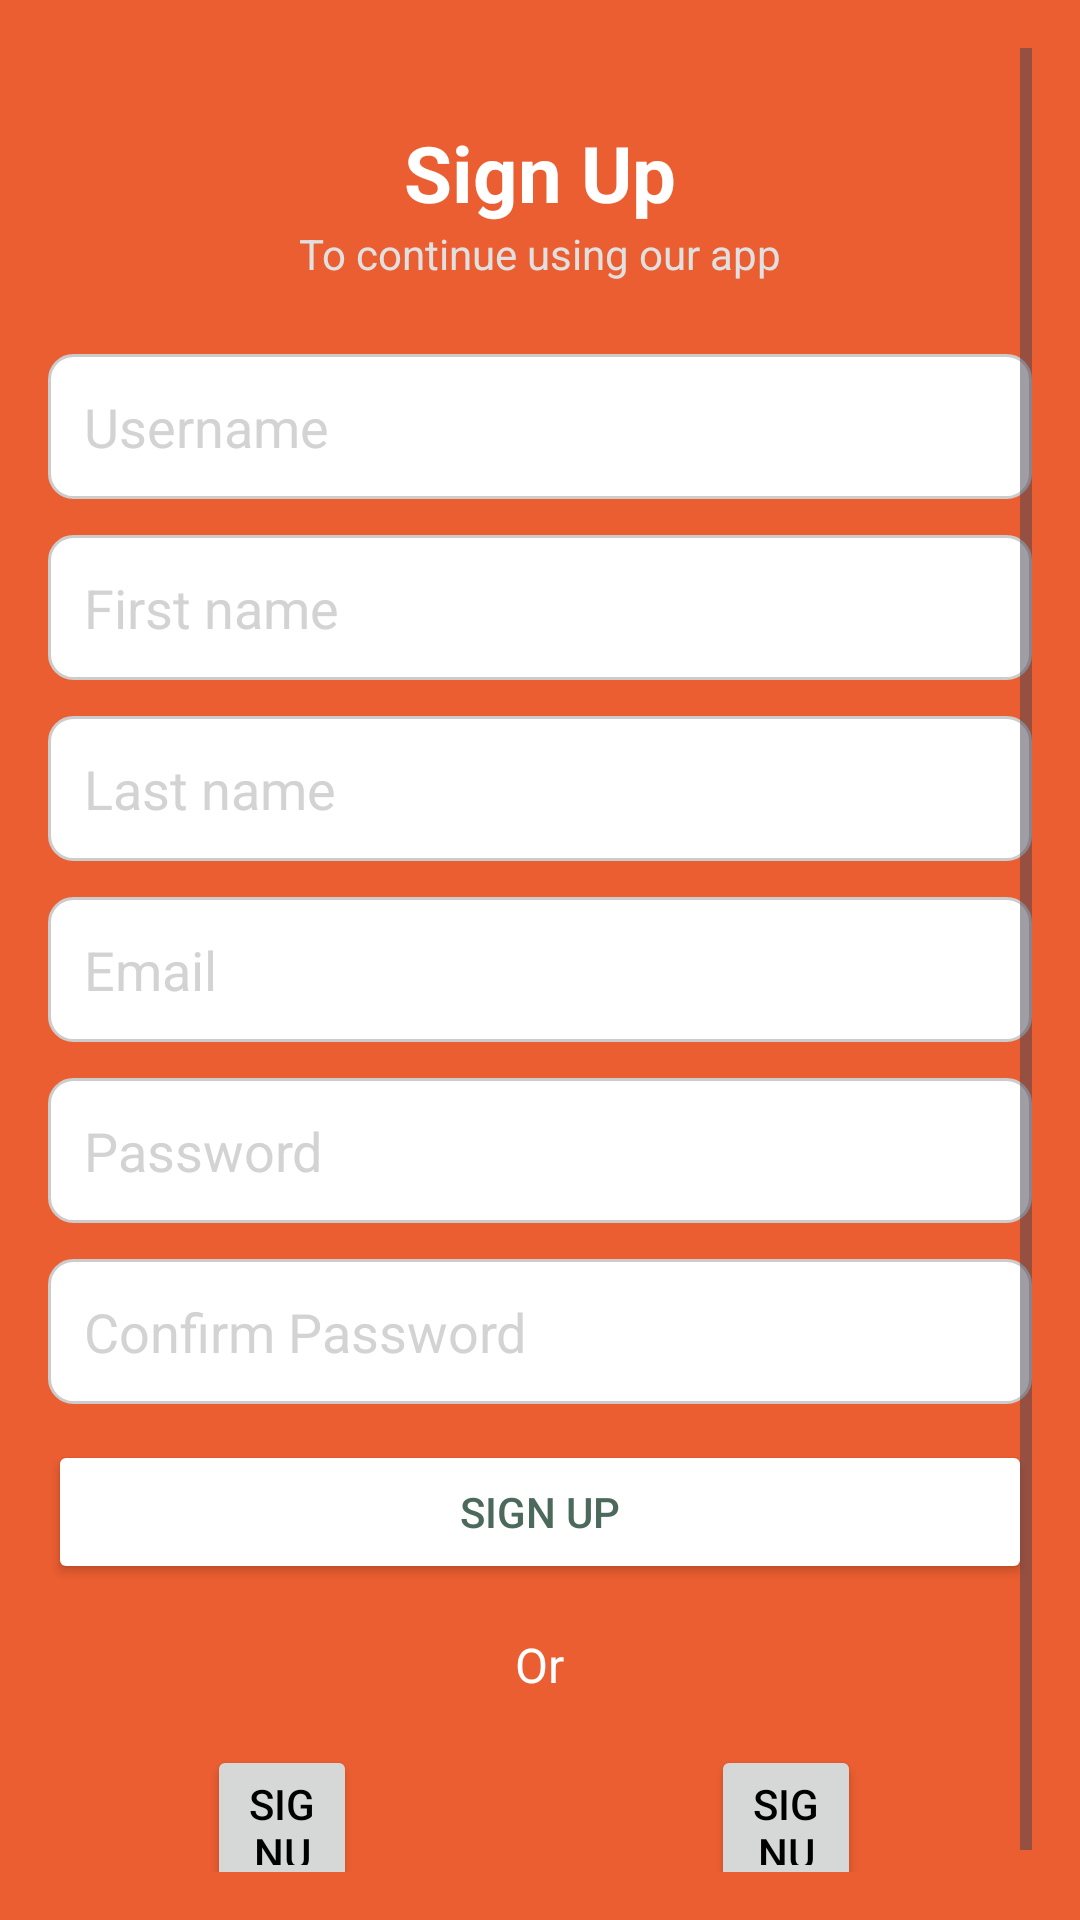

Android layout source for this screen:
<!-- AndroidManifest.xml: application theme Theme.Khanacom -->
<!-- res/layout/activity_signup.xml -->
<?xml version="1.0" encoding="utf-8"?>
<ScrollView xmlns:android="http://schemas.android.com/apk/res/android"
    android:layout_width="match_parent"
    android:layout_height="match_parent"
    android:background="#eb5e31"
    android:padding="16dp">

    <LinearLayout
        android:layout_width="match_parent"
        android:layout_height="wrap_content"
        android:orientation="vertical"
        android:gravity="center">

        <TextView
            android:layout_width="wrap_content"
            android:layout_height="wrap_content"
            android:text="Sign Up"
            android:textSize="26sp"
            android:textStyle="bold"
            android:textColor="@android:color/white"
            android:layout_marginTop="24dp"/>

        <TextView
            android:layout_width="wrap_content"
            android:layout_height="wrap_content"
            android:text="To continue using our app"
            android:textSize="14sp"
            android:textColor="#E0E0E0"
            android:layout_marginBottom="24dp"/>

        <EditText
            android:id="@+id/username"
            android:layout_width="match_parent"
            android:layout_height="wrap_content"
            android:hint="Username"
            android:inputType="textPersonName"
            android:padding="12dp"
            android:background="@drawable/uniformbackground"
            android:textColorHint="#D3D3D3"
            android:layout_marginBottom="12dp"/>

        <EditText
            android:id="@+id/first_name"
            android:layout_width="match_parent"
            android:layout_height="wrap_content"
            android:hint="First name"
            android:inputType="textPersonName"
            android:padding="12dp"
            android:background="@drawable/uniformbackground"
            android:textColorHint="#D3D3D3"
            android:layout_marginBottom="12dp"/>

        <EditText
            android:id="@+id/last_name"
            android:layout_width="match_parent"
            android:layout_height="wrap_content"
            android:hint="Last name"
            android:inputType="textPersonName"
            android:padding="12dp"
            android:background="@drawable/uniformbackground"
            android:textColorHint="#D3D3D3"
            android:layout_marginBottom="12dp"/>

        <EditText
            android:id="@+id/email"
            android:layout_width="match_parent"
            android:layout_height="wrap_content"
            android:hint="Email"
            android:inputType="textEmailAddress"
            android:padding="12dp"
            android:background="@drawable/uniformbackground"
            android:textColorHint="#D3D3D3"
            android:layout_marginBottom="12dp"/>

        <EditText
            android:id="@+id/password"
            android:layout_width="match_parent"
            android:layout_height="wrap_content"
            android:hint="Password"
            android:inputType="textPassword"
            android:padding="12dp"
            android:background="@drawable/uniformbackground"
            android:textColorHint="#D3D3D3"
            android:layout_marginBottom="12dp"/>

        <EditText
            android:id="@+id/confirm_password"
            android:layout_width="match_parent"
            android:layout_height="wrap_content"
            android:hint="Confirm Password"
            android:inputType="textPassword"
            android:padding="12dp"
            android:background="@drawable/uniformbackground"
            android:textColorHint="#D3D3D3"
            android:layout_marginBottom="12dp"/>

        <Button
            android:id="@+id/signup_button"
            android:layout_width="match_parent"
            android:layout_height="wrap_content"
            android:text="Sign up"
            android:backgroundTint="#FFFFFF"
            android:textColor="#4C6A5B"
            android:layout_marginBottom="16dp"/>

        <TextView
            android:layout_width="wrap_content"
            android:layout_height="wrap_content"
            android:text="Or"
            android:textSize="16sp"
            android:textColor="@android:color/white"
            android:layout_marginBottom="16dp"/>

        <LinearLayout
            android:layout_width="match_parent"
            android:layout_height="wrap_content"
            android:orientation="horizontal"
            android:gravity="center"
            android:layout_marginBottom="16dp">

            <LinearLayout
                android:layout_width="0dp"
                android:layout_height="wrap_content"
                android:layout_weight="1"
                android:gravity="center">

                <Button
                    android:id="@+id/google_signup"
                    android:layout_width="50dp"
                    android:layout_height="50dp"
                    android:text="Signup with Google"
                    android:drawableLeft="@drawable/google"
                    android:textColor="@android:color/black"
                    android:layout_marginEnd="8dp"/>
            </LinearLayout>

            <LinearLayout
                android:layout_width="0dp"
                android:layout_height="wrap_content"
                android:layout_weight="1"
                android:gravity="center">

                <Button
                    android:id="@+id/facebook_signup"
                    android:layout_width="50dp"
                    android:layout_height="50dp"
                    android:text="Signup with Facebook"
                    android:drawableLeft="@drawable/facebook"
                    android:textColor="@android:color/black"/>
            </LinearLayout>
        </LinearLayout>

    </LinearLayout>
</ScrollView>
<!-- resources referenced by this layout -->
<resources>
  <!-- drawable uniformbackground (drawable) -->
  <shape xmlns:android="http://schemas.android.com/apk/res/android">
      <solid android:color="@android:color/white" />
      <stroke android:width="1dp" android:color="#CCCCCC"/>
      <corners android:radius="8dp"/>
  </shape>
  <style name="Theme.Khanacom" parent="Base.Theme.Khanacom" />
  <style name="Base.Theme.Khanacom" parent="Theme.Material3.DayNight.NoActionBar">
          
          
      </style>
</resources>
